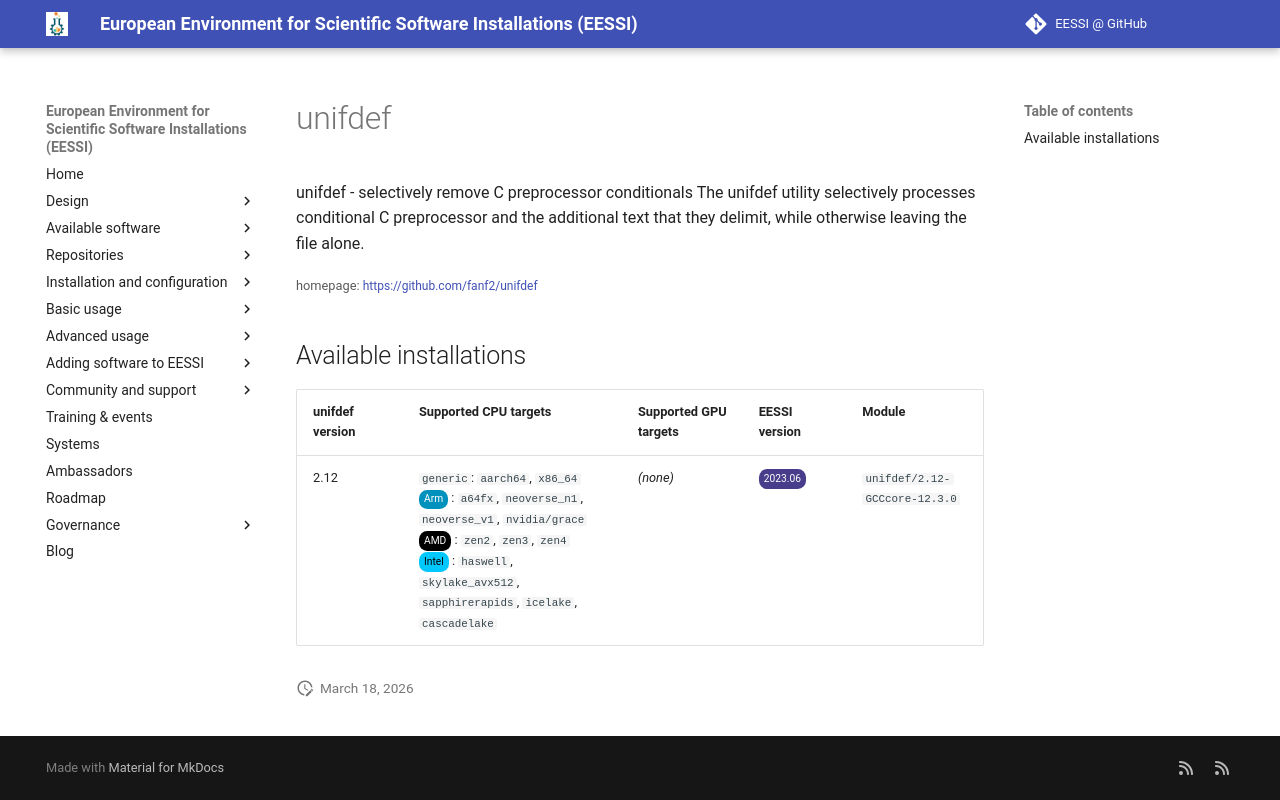

repository: EESSI/docs · page: available_software/detail/unifdef/index.html · generator: mkdocs

---
json_ld:
  '@context': https://schema.org
  '@type': SoftwareApplication
  applicationCategory: DeveloperApplication
  description: 'unifdef - selectively remove C preprocessor conditionals

    The unifdef utility selectively processes conditional C preprocessor

    and the additional text that they delimit, while otherwise leaving the

    file alone.'
  license: Not confirmed
  name: unifdef
  offers:
    '@type': Offer
    price: 0
  operatingSystem: LINUX
  review:
    '@type': Review
    author:
      '@type': Organization
      name: EESSI
    reviewBody: Application has been successfully made available on all architectures
      supported by EESSI
    reviewRating:
      '@type': Rating
      ratingValue: 5
  softwareRequirements: See https://www.eessi.io/docs/ for how to make EESSI available
    on your system
  softwareVersion: '[''2.12'']'
  url: https://github.com/fanf2/unifdef
---
# unifdef


unifdef - selectively remove C preprocessor conditionals
The unifdef utility selectively processes conditional C preprocessor
and the additional text that they delimit, while otherwise leaving the
file alone.

<small>homepage: </small><span class="software-link">[https://github.com/fanf2/unifdef](https://github.com/fanf2/unifdef)</span>

## Available installations


|unifdef version|Supported CPU targets|Supported GPU targets|EESSI version|Module|
| --- | --- | --- | --- | --- |
|2.12|`generic`: `aarch64`, `x86_64`<br/><span class="software-cpu-arm">Arm</span>: `a64fx`, `neoverse_n1`, `neoverse_v1`, `nvidia/grace`<br/><span class="software-cpu-amd">AMD</span>: `zen2`, `zen3`, `zen4`<br/><span class="software-cpu-intel">Intel</span>: `haswell`, `skylake_avx512`, `sapphirerapids`, `icelake`, `cascadelake`<br/>|*(none)*|<span class="software-eessi-version-202306">2023.06</span>|`unifdef/2.12-GCCcore-12.3.0`|
